Run: headless pygame with SDL's dummy video driver; simulated clock (each Clock.tick advances the game by its frame time, no real sleeping); random seed 0; keys injected as events and as key.get_pressed() state; no mouse input.
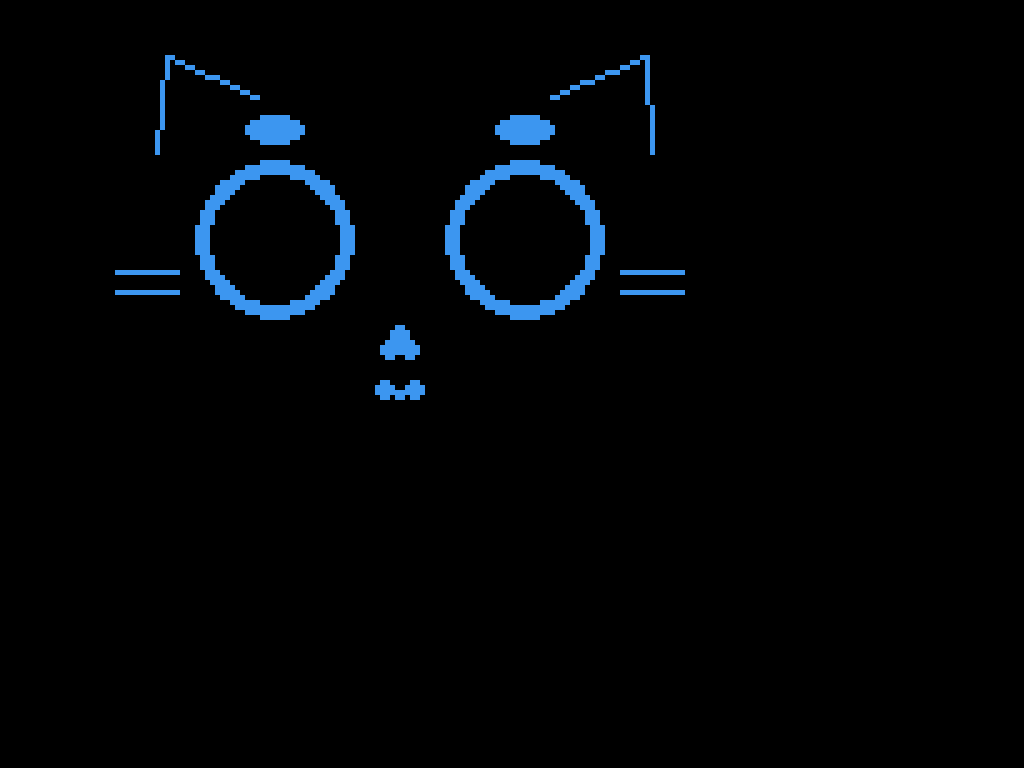
Frame 1 of 4 · flips 1–60 · no input
Frame 2 of 4 · flips 61–180 · tapped SPACE, RETURN · held RIGHT (→), D · screen unchanged from frame 1, image omitted
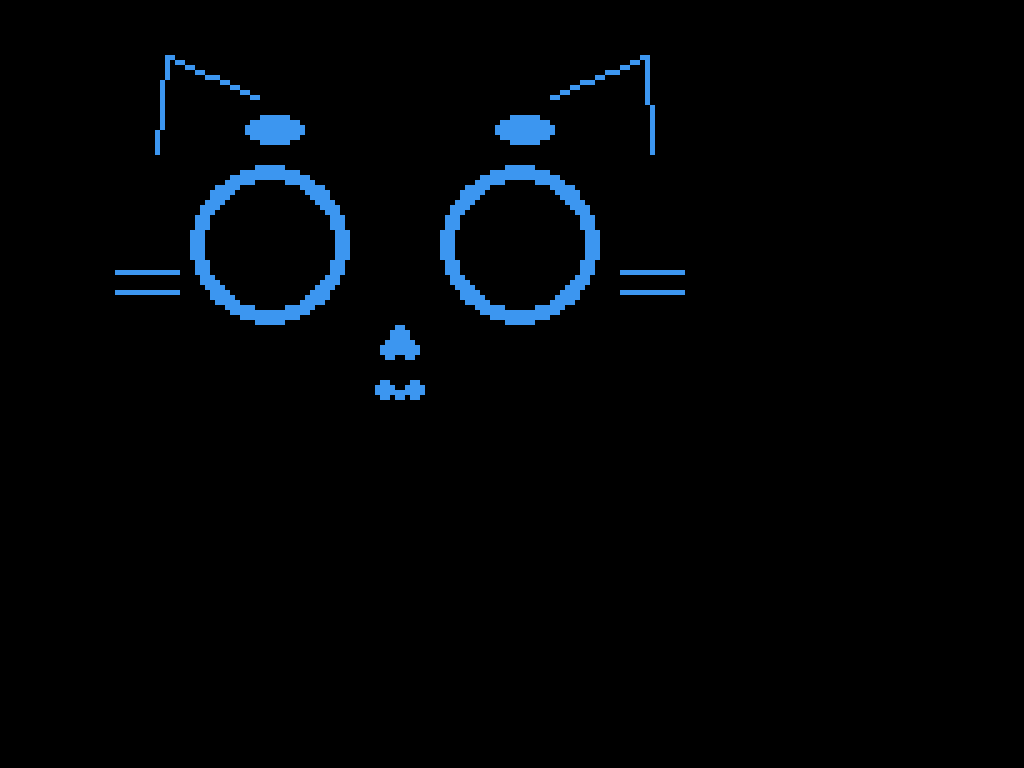
Frame 3 of 4 · flips 181–300 · held DOWN (↓), S
Frame 4 of 4 · flips 301–420 · held LEFT (←), A, UP (↑), W · screen same as frame 1, image omitted

The pygame program that drew these frames:

import pygame
import sys
import math
import random

# Инициализация Pygame
pygame.init()

# --- Параметры экрана и Pixel Art ---
SCREEN_WIDTH = 800
SCREEN_HEIGHT = 480
PIXEL_SCALE_FACTOR = 5

BUFFER_WIDTH = SCREEN_WIDTH // PIXEL_SCALE_FACTOR
BUFFER_HEIGHT = SCREEN_HEIGHT // PIXEL_SCALE_FACTOR

screen = pygame.display.set_mode((SCREEN_WIDTH, SCREEN_HEIGHT), pygame.FULLSCREEN)
pixel_buffer = pygame.Surface((BUFFER_WIDTH, BUFFER_HEIGHT))
pygame.display.set_caption("Pixel Face Animation (Droopy Ears)")

# --- Цвета ---
BACKGROUND_COLOR = (0, 0, 0)
FACE_BLUE_COLOR = (60, 150, 240)
EYE_INNER_COLOR = (0, 0, 0)

# --- Параметры для пиксельного буфера ---

# Добавьте эту константу в раздел параметров (после других параметров)
FACE_OFFSET_Y_BUFF = -10  # Отрицательное значение поднимает лицо вверх



EYE_OUTER_DIAMETER_BUFF = 32
EYE_OUTER_RADIUS_BUFF = EYE_OUTER_DIAMETER_BUFF // 2
EYE_OUTLINE_THICKNESS_BUFF = 3
EYE_INNER_RADIUS_BUFF = EYE_OUTER_RADIUS_BUFF - EYE_OUTLINE_THICKNESS_BUFF

BROW_PUFF_WIDTH_BUFF = EYE_OUTER_RADIUS_BUFF * 0.8
BROW_PUFF_HEIGHT_BUFF = EYE_OUTER_RADIUS_BUFF * 0.4
BROW_PUFF_OFFSET_Y_FROM_EYE_CENTER_BUFF = -EYE_OUTER_RADIUS_BUFF * 1.4
BROW_PUFF_WINK_RAISE_BUFF = -BROW_PUFF_HEIGHT_BUFF * 0.6
current_left_brow_puff_y_offset_buff = 0; current_right_brow_puff_y_offset_buff = 0
current_left_brow_puff_x_offset_buff = 0; current_right_brow_puff_x_offset_buff = 0
target_left_brow_puff_y_offset = 0; target_right_brow_puff_y_offset = 0
target_left_brow_puff_x_offset = 0; target_right_brow_puff_x_offset = 0

# Кошачьи УШИ (перевернутые/обвислые, меньше, правее, ниже)
EAR_SIDE_LENGTH_BUFF = EYE_OUTER_DIAMETER_BUFF * 0.65 # Уменьшаем еще (было 0.75)
EAR_OPENING_ANGLE_DEG = 70 # Угол между двумя линиями уха (для обвислых может быть шире)
EAR_LINE_THICKNESS_BUFF = max(1, PIXEL_SCALE_FACTOR // 3)
EAR_TILT_ANGLE_DEG = 30 # Небольшой наклон "складки" уха
# Позиция "основания" (верхней точки соединения) ушей - теперь это точка, откуда они "свисают"

EAR_BASE_OFFSET_Y_FROM_TOP_BUFF = BUFFER_HEIGHT * 0.22 + FACE_OFFSET_Y_BUFF

EAR_BASE_SPACING_FROM_CENTER_X_BUFF = EYE_OUTER_DIAMETER_BUFF * 1.5
EAR_GENERAL_X_SHIFT_BUFF = 1 # Смещаем группу ушей вправо (было 6)

# Позиции элементов
EYE_SPACING_BUFF = EYE_OUTER_DIAMETER_BUFF * 1.6

EYE_CENTER_Y_BUFF = BUFFER_HEIGHT // 2 + 10 + FACE_OFFSET_Y_BUFF

LEFT_EYE_BASE_CX_BUFF = BUFFER_WIDTH // 2 - int(EYE_SPACING_BUFF / 2)
RIGHT_EYE_BASE_CX_BUFF = BUFFER_WIDTH // 2 + int(EYE_SPACING_BUFF / 2)

NOSE_DOT_RADIUS_BUFF = max(1, EYE_OUTER_DIAMETER_BUFF // 12)
NOSE_CENTER_Y_BUFF = EYE_CENTER_Y_BUFF + EYE_OUTER_RADIUS_BUFF + NOSE_DOT_RADIUS_BUFF * 3
MOUTH_DOT_RADIUS_BUFF = NOSE_DOT_RADIUS_BUFF
MOUTH_CENTER_Y_BUFF = NOSE_CENTER_Y_BUFF + MOUTH_DOT_RADIUS_BUFF * 4
MOUTH_HORIZONTAL_SPACING_SCALE = 3.5
WHISKER_LENGTH_BUFF = EYE_OUTER_RADIUS_BUFF * 0.8
WHISKER_Y_OFFSET_FROM_EYE_CENTER_BUFF = EYE_OUTER_RADIUS_BUFF * 0.5
WHISKER_X_START_OFFSET_FROM_EYE_EDGE_BUFF = EYE_OUTER_RADIUS_BUFF * 0.2

# --- Анимационные параметры ---
face_state = "idle"; wink_eye = None; wink_progress = 0.0
WINK_TOTAL_DURATION = 3500; WINK_CLOSE_PHASE_RATIO = 0.05
WINK_HOLD_PHASE_RATIO = 0.80; WINK_OPEN_PHASE_RATIO = 0.15
WINK_HALF_CLOSE_AMOUNT = 0.65; NEXT_WINK_CHANCE = 0.0025
last_wink_time = 0; wink_start_time = 0
blink_progress_val = 0.0; BLINK_SPEED_CLOSING = 0.20; BLINK_SPEED_OPENING = 0.25
NEXT_BLINK_MIN_DELAY = 2500; NEXT_BLINK_MAX_DELAY = 7000; next_blink_time = 0
CLOSED_EYE_DURATION = random.randint(80, 150); blink_phase = "closing"
target_eye_offset_x_buff = 0; target_eye_offset_y_buff = 0
current_eye_offset_x_buff = 0; current_eye_offset_y_buff = 0
NEXT_LOOK_CHANGE_MIN_DELAY = 2000; NEXT_LOOK_CHANGE_MAX_DELAY = 4500; look_change_time = 0
MAX_EYE_SHIFT_BUFF = EYE_INNER_RADIUS_BUFF * 0.30; LOOK_TRANSITION_SPEED = 0.09

clock = pygame.time.Clock(); FPS = 30

# --- Функции рисования ---
def draw_eye_on_buffer(surface, base_center_x, base_center_y, eye_shift_x, eye_shift_y, eyelid_closure_amount):
    current_center_x = base_center_x + int(eye_shift_x)
    current_center_y = base_center_y + int(eye_shift_y)
    pygame.draw.circle(surface, FACE_BLUE_COLOR, (current_center_x, current_center_y), EYE_OUTER_RADIUS_BUFF)
    pygame.draw.circle(surface, EYE_INNER_COLOR, (current_center_x, current_center_y), EYE_INNER_RADIUS_BUFF)
    if eyelid_closure_amount > 0.001:
        rect_height = int(EYE_OUTER_DIAMETER_BUFF * eyelid_closure_amount)
        if rect_height > 0:
            pygame.draw.rect(surface, BACKGROUND_COLOR,
                             (current_center_x - EYE_OUTER_RADIUS_BUFF, current_center_y - EYE_OUTER_RADIUS_BUFF,
                              EYE_OUTER_DIAMETER_BUFF, rect_height))

def draw_brow_puff_on_buffer(surface, eye_base_cx, eye_base_cy, anim_x_offset, anim_y_offset):
    puff_center_x = eye_base_cx + int(anim_x_offset)
    puff_center_y = eye_base_cy + int(BROW_PUFF_OFFSET_Y_FROM_EYE_CENTER_BUFF + anim_y_offset)
    puff_rect = pygame.Rect(0,0, int(BROW_PUFF_WIDTH_BUFF), int(BROW_PUFF_HEIGHT_BUFF))
    puff_rect.center = (puff_center_x, puff_center_y)
    pygame.draw.ellipse(surface, FACE_BLUE_COLOR, puff_rect)

def draw_cat_ear_on_buffer(surface, side, buffer_center_x, base_y_offset,
                           side_len, opening_angle_deg, tilt_angle_deg,
                           spacing_from_center_x, general_x_shift, line_thickness):
    # "base_pivot" - это точка на голове, откуда ухо "растет" или "крепится"
    base_pivot_y = base_y_offset
    if side == "left":
        base_pivot_x = buffer_center_x - spacing_from_center_x + general_x_shift
        # Для обвислых ушей, наклон может быть интерпретирован как поворот "складки"
        effective_tilt_deg = -tilt_angle_deg 
    else: # right
        base_pivot_x = buffer_center_x + spacing_from_center_x + general_x_shift
        effective_tilt_deg = tilt_angle_deg

    half_opening_rad = math.radians(opening_angle_deg / 2)
    tilt_rad = math.radians(effective_tilt_deg)

    # Базовые углы для обвислых ушей: смотрят вниз и в стороны.
    # Например, 0 радиан - вправо. math.pi / 2 - вниз.
    # Левое ухо: линии идут влево-вниз и вправо-вниз от точки крепления (относительно вертикали)
    # Правое ухо: симметрично.

    # Угол первой линии (например, "внутренней", ближе к центру головы, но свисающей)
    # Пусть 0 градусов (вдоль оси X) будет базой, и оттуда откладываем углы
    # Для левого уха: одна линия идет больше вниз, другая больше вбок-вниз.
    # Для правого уха: симметрично.
    
    # Угол от вертикали вниз (math.pi/2)
    # Первая линия: (math.pi/2) - half_opening_rad + tilt_rad (если tilt_rad отклоняет наружу)
    # Вторая линия: (math.pi/2) + half_opening_rad + tilt_rad
    
    # Изменим базовое направление "взгляда" ушей, чтобы они свисали
    # Пусть базовая линия для углов будет горизонтальная, идущая вправо (0 радиан)
    # Тогда для левого уха, свисающего влево и вниз:
    #   - одна линия около 3*math.pi/4 (вниз и влево)
    #   - другая линия около 5*math.pi/4 (вниз и влево, но другой край) - это не то.

    # Проще: задаем два угла от точки крепления
    if side == "left":
        # Левое ухо должно свисать влево и вниз
        angle1_base_deg = 180 - 45 # Влево-вверх (если бы ухо стояло)
        angle2_base_deg = 180 + 45 # Влево-вниз
        # Переворачиваем:
        angle1_base_deg = 90 + opening_angle_deg/2 - tilt_angle_deg # Вниз и влево
        angle2_base_deg = 90 - opening_angle_deg/2 - tilt_angle_deg # Вниз и ближе к центру (если tilt наружу)
    else: # right
        angle1_base_deg = 90 - opening_angle_deg/2 + tilt_angle_deg # Вниз и вправо
        angle2_base_deg = 90 + opening_angle_deg/2 + tilt_angle_deg # Вниз и ближе к центру

    angle1 = math.radians(angle1_base_deg)
    angle2 = math.radians(angle2_base_deg)


    tip1_x = base_pivot_x + side_len * math.cos(angle1)
    tip1_y = base_pivot_y + side_len * math.sin(angle1)
    tip2_x = base_pivot_x + side_len * math.cos(angle2)
    tip2_y = base_pivot_y + side_len * math.sin(angle2)
    
    pygame.draw.line(surface, FACE_BLUE_COLOR, (int(base_pivot_x), int(base_pivot_y)), (int(tip1_x), int(tip1_y)), line_thickness)
    pygame.draw.line(surface, FACE_BLUE_COLOR, (int(base_pivot_x), int(base_pivot_y)), (int(tip2_x), int(tip2_y)), line_thickness)


def draw_nose_on_buffer(surface, base_cx, base_cy, dot_radius):
    offset_x = int(dot_radius * 2.5); offset_y = int(dot_radius * 1.5)
    pygame.draw.circle(surface, FACE_BLUE_COLOR, (base_cx - offset_x // 2, base_cy), dot_radius)
    pygame.draw.circle(surface, FACE_BLUE_COLOR, (base_cx + offset_x // 2, base_cy), dot_radius)
    pygame.draw.circle(surface, FACE_BLUE_COLOR, (base_cx, base_cy - offset_y), dot_radius)

def draw_mouth_on_buffer(surface, base_cx, base_cy, dot_radius, horizontal_spacing_scale):
    offset_x = int(dot_radius * horizontal_spacing_scale)
    pygame.draw.circle(surface, FACE_BLUE_COLOR, (base_cx - offset_x // 2, base_cy), dot_radius)
    pygame.draw.circle(surface, FACE_BLUE_COLOR, (base_cx + offset_x // 2, base_cy), dot_radius)
    pygame.draw.circle(surface, FACE_BLUE_COLOR, (base_cx, base_cy + dot_radius // 2), max(1, dot_radius -1 if dot_radius > 1 else 1 ))

def draw_whiskers_on_buffer(surface, eye_center_x, eye_center_y, is_left_side, length, y_offset_from_eye_center):
    start_y = eye_center_y + y_offset_from_eye_center
    line_thickness = max(1, EYE_OUTER_DIAMETER_BUFF // 20)
    if is_left_side:
        start_x = eye_center_x - EYE_OUTER_RADIUS_BUFF - WHISKER_X_START_OFFSET_FROM_EYE_EDGE_BUFF; end_x = start_x - length
    else:
        start_x = eye_center_x + EYE_OUTER_RADIUS_BUFF + WHISKER_X_START_OFFSET_FROM_EYE_EDGE_BUFF; end_x = start_x + length
    pygame.draw.line(surface, FACE_BLUE_COLOR, (start_x, start_y - line_thickness*2), (end_x, start_y - line_thickness*2), line_thickness)
    pygame.draw.line(surface, FACE_BLUE_COLOR, (start_x, start_y + line_thickness*2), (end_x, start_y + line_thickness*2), line_thickness)

next_brow_puff_anim_time = 0
# ... (rest of the animation logic and main loop - no changes needed there from previous version)

running = True
while running:
    current_time = pygame.time.get_ticks()
    for event in pygame.event.get():
        if event.type == pygame.QUIT: running = False
        if event.type == pygame.KEYDOWN:
            if event.key == pygame.K_ESCAPE: running = False

    left_eye_closure = 0.0; right_eye_closure = 0.0
    actual_left_brow_puff_y_offset = current_left_brow_puff_y_offset_buff
    actual_right_brow_puff_y_offset = current_right_brow_puff_y_offset_buff

    # --- Логика состояний лица ---
    if face_state == "idle":
        if current_time >= next_blink_time:
            face_state = "blinking"; blink_progress_val = 0.0; blink_phase = "closing"; CLOSED_EYE_DURATION = random.randint(80, 180)
        elif random.random() < NEXT_WINK_CHANCE and current_time > last_wink_time + 3000:
            face_state = "winking"; wink_eye = random.choice(["left", "right"]); wink_start_time = current_time; last_wink_time = current_time; wink_progress = 0.0
    if face_state == "blinking":
        if blink_phase == "closing":
            blink_progress_val += BLINK_SPEED_CLOSING
            if blink_progress_val >= 1.0: blink_progress_val = 1.0; blink_phase = "closed"; blink_closed_start_time = current_time
        elif blink_phase == "closed":
            if current_time >= blink_closed_start_time + CLOSED_EYE_DURATION: blink_phase = "opening"
        elif blink_phase == "opening":
            blink_progress_val -= BLINK_SPEED_OPENING
            if blink_progress_val <= 0.0: blink_progress_val = 0.0; blink_phase = "closing"; face_state = "idle"; next_blink_time = current_time + random.randint(NEXT_BLINK_MIN_DELAY, NEXT_BLINK_MAX_DELAY)
        left_eye_closure = blink_progress_val; right_eye_closure = blink_progress_val
    elif face_state == "winking":
        elapsed_wink_time = current_time - wink_start_time
        close_phase_end_time = WINK_TOTAL_DURATION*WINK_CLOSE_PHASE_RATIO; hold_phase_end_time = close_phase_end_time + WINK_TOTAL_DURATION*WINK_HOLD_PHASE_RATIO
        current_wink_eye_closure = 0.0; current_tuft_raise_factor = 0.0
        if elapsed_wink_time <= close_phase_end_time: 
            pr = elapsed_wink_time/close_phase_end_time if close_phase_end_time > 0 else 1; current_wink_eye_closure=pr*WINK_HALF_CLOSE_AMOUNT; current_tuft_raise_factor=pr
        elif elapsed_wink_time <= hold_phase_end_time: current_wink_eye_closure=WINK_HALF_CLOSE_AMOUNT; current_tuft_raise_factor=1.0
        elif elapsed_wink_time < WINK_TOTAL_DURATION: 
            pr = (elapsed_wink_time-hold_phase_end_time)/(WINK_TOTAL_DURATION*WINK_OPEN_PHASE_RATIO) if (WINK_TOTAL_DURATION*WINK_OPEN_PHASE_RATIO)>0 else 1
            current_wink_eye_closure=(1.0-pr)*WINK_HALF_CLOSE_AMOUNT; current_tuft_raise_factor=(1.0-pr)
        else: face_state="idle"; current_wink_eye_closure=0.0; current_tuft_raise_factor=0.0
        if wink_eye=="left": left_eye_closure=current_wink_eye_closure; actual_right_brow_puff_y_offset+=BROW_PUFF_WINK_RAISE_BUFF*current_tuft_raise_factor
        else: right_eye_closure=current_wink_eye_closure; actual_left_brow_puff_y_offset+=BROW_PUFF_WINK_RAISE_BUFF*current_tuft_raise_factor
    
    if face_state == "idle" or face_state == "winking":
        if current_time >= look_change_time:
            if random.random() < 0.4: target_eye_offset_x_buff=0; target_eye_offset_y_buff=0
            else: target_eye_offset_x_buff=random.uniform(-MAX_EYE_SHIFT_BUFF,MAX_EYE_SHIFT_BUFF); target_eye_offset_y_buff=random.uniform(-MAX_EYE_SHIFT_BUFF*0.7,MAX_EYE_SHIFT_BUFF*0.7)
            look_change_time = current_time + random.randint(NEXT_LOOK_CHANGE_MIN_DELAY, NEXT_LOOK_CHANGE_MAX_DELAY)
    current_eye_offset_x_buff+=(target_eye_offset_x_buff-current_eye_offset_x_buff)*LOOK_TRANSITION_SPEED
    current_eye_offset_y_buff+=(target_eye_offset_y_buff-current_eye_offset_y_buff)*LOOK_TRANSITION_SPEED

    if face_state != "winking":
        if current_time >= next_brow_puff_anim_time:
            next_brow_puff_anim_time=current_time+random.randint(1000,3000)
            target_left_brow_puff_y_offset=random.uniform(-BROW_PUFF_HEIGHT_BUFF*0.2,BROW_PUFF_HEIGHT_BUFF*0.1); target_right_brow_puff_y_offset=random.uniform(-BROW_PUFF_HEIGHT_BUFF*0.2,BROW_PUFF_HEIGHT_BUFF*0.1)
            target_left_brow_puff_x_offset=random.uniform(-BROW_PUFF_WIDTH_BUFF*0.1,BROW_PUFF_WIDTH_BUFF*0.1); target_right_brow_puff_x_offset=random.uniform(-BROW_PUFF_WIDTH_BUFF*0.1,BROW_PUFF_WIDTH_BUFF*0.1)
            sync_y = random.uniform(-BROW_PUFF_HEIGHT_BUFF * 0.2, BROW_PUFF_HEIGHT_BUFF * 0.1)
            sync_x = random.uniform(-BROW_PUFF_WIDTH_BUFF * 0.1, BROW_PUFF_WIDTH_BUFF * 0.1)
            if random.random()<0.6: sync_y=random.uniform(-BROW_PUFF_HEIGHT_BUFF*0.2,BROW_PUFF_HEIGHT_BUFF*0.1); sync_x=random.uniform(-BROW_PUFF_WIDTH_BUFF*0.1,BROW_PUFF_WIDTH_BUFF*0.1)
            target_left_brow_puff_y_offset=sync_y; target_right_brow_puff_y_offset=sync_y; target_left_brow_puff_x_offset=sync_x; target_right_brow_puff_x_offset=sync_x
        bps=0.05 
        current_left_brow_puff_y_offset_buff+=(target_left_brow_puff_y_offset-current_left_brow_puff_y_offset_buff)*bps; current_right_brow_puff_y_offset_buff+=(target_right_brow_puff_y_offset-current_right_brow_puff_y_offset_buff)*bps
        current_left_brow_puff_x_offset_buff+=(target_left_brow_puff_x_offset-current_left_brow_puff_x_offset_buff)*bps; current_right_brow_puff_x_offset_buff+=(target_right_brow_puff_x_offset-current_right_brow_puff_x_offset_buff)*bps
        actual_left_brow_puff_y_offset=current_left_brow_puff_y_offset_buff; actual_right_brow_puff_y_offset=current_right_brow_puff_y_offset_buff
    if face_state=="blinking": bbd=BROW_PUFF_HEIGHT_BUFF*0.2*blink_progress_val; actual_left_brow_puff_y_offset+=bbd; actual_right_brow_puff_y_offset+=bbd

    pixel_buffer.fill(BACKGROUND_COLOR)
    ncx=BUFFER_WIDTH//2; draw_nose_on_buffer(pixel_buffer,ncx,int(NOSE_CENTER_Y_BUFF),NOSE_DOT_RADIUS_BUFF)
    mcx=BUFFER_WIDTH//2; draw_mouth_on_buffer(pixel_buffer,mcx,int(MOUTH_CENTER_Y_BUFF),MOUTH_DOT_RADIUS_BUFF,MOUTH_HORIZONTAL_SPACING_SCALE)
    aecy=EYE_CENTER_Y_BUFF
    draw_whiskers_on_buffer(pixel_buffer,LEFT_EYE_BASE_CX_BUFF,aecy,True,int(WHISKER_LENGTH_BUFF),int(WHISKER_Y_OFFSET_FROM_EYE_CENTER_BUFF))
    draw_whiskers_on_buffer(pixel_buffer,RIGHT_EYE_BASE_CX_BUFF,aecy,False,int(WHISKER_LENGTH_BUFF),int(WHISKER_Y_OFFSET_FROM_EYE_CENTER_BUFF))
    draw_eye_on_buffer(pixel_buffer,LEFT_EYE_BASE_CX_BUFF,EYE_CENTER_Y_BUFF,current_eye_offset_x_buff,current_eye_offset_y_buff,left_eye_closure)
    draw_eye_on_buffer(pixel_buffer,RIGHT_EYE_BASE_CX_BUFF,EYE_CENTER_Y_BUFF,current_eye_offset_x_buff,current_eye_offset_y_buff,right_eye_closure)
    draw_brow_puff_on_buffer(pixel_buffer,LEFT_EYE_BASE_CX_BUFF,EYE_CENTER_Y_BUFF,current_left_brow_puff_x_offset_buff,actual_left_brow_puff_y_offset)
    draw_brow_puff_on_buffer(pixel_buffer,RIGHT_EYE_BASE_CX_BUFF,EYE_CENTER_Y_BUFF,current_right_brow_puff_x_offset_buff,actual_right_brow_puff_y_offset)
    
    draw_cat_ear_on_buffer(pixel_buffer, "left", BUFFER_WIDTH // 2, int(EAR_BASE_OFFSET_Y_FROM_TOP_BUFF),
                           int(EAR_SIDE_LENGTH_BUFF), int(EAR_OPENING_ANGLE_DEG), int(EAR_TILT_ANGLE_DEG),
                           int(EAR_BASE_SPACING_FROM_CENTER_X_BUFF), int(EAR_GENERAL_X_SHIFT_BUFF), EAR_LINE_THICKNESS_BUFF)
    draw_cat_ear_on_buffer(pixel_buffer, "right", BUFFER_WIDTH // 2, int(EAR_BASE_OFFSET_Y_FROM_TOP_BUFF),
                           int(EAR_SIDE_LENGTH_BUFF), int(EAR_OPENING_ANGLE_DEG), int(EAR_TILT_ANGLE_DEG),
                           int(EAR_BASE_SPACING_FROM_CENTER_X_BUFF), int(EAR_GENERAL_X_SHIFT_BUFF), EAR_LINE_THICKNESS_BUFF)

    scaled_surface = pygame.transform.scale(pixel_buffer, (SCREEN_WIDTH, SCREEN_HEIGHT))
    screen.blit(scaled_surface, (0,0))
    pygame.display.flip()
    clock.tick(FPS)

pygame.quit()
sys.exit()
